Run: headless pygame with SDL's dummy video driver; simulated clock (each Clock.tick advances the game by its frame time, no real sleeping); random seed 0; keys injected as events and as key.get_pressed() state; no mouse input.
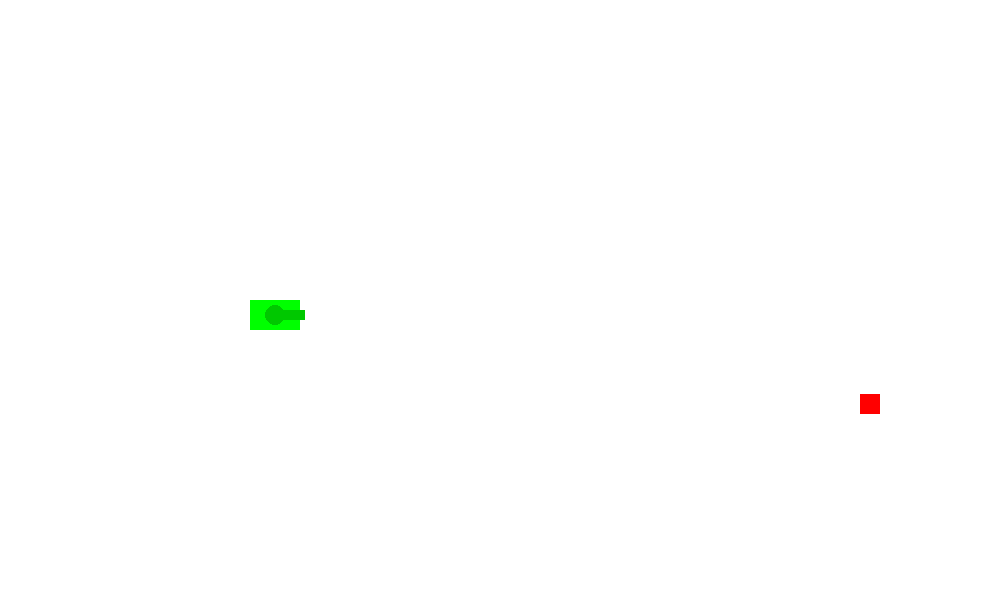
Frame 1 of 4 · flips 1–60 · no input
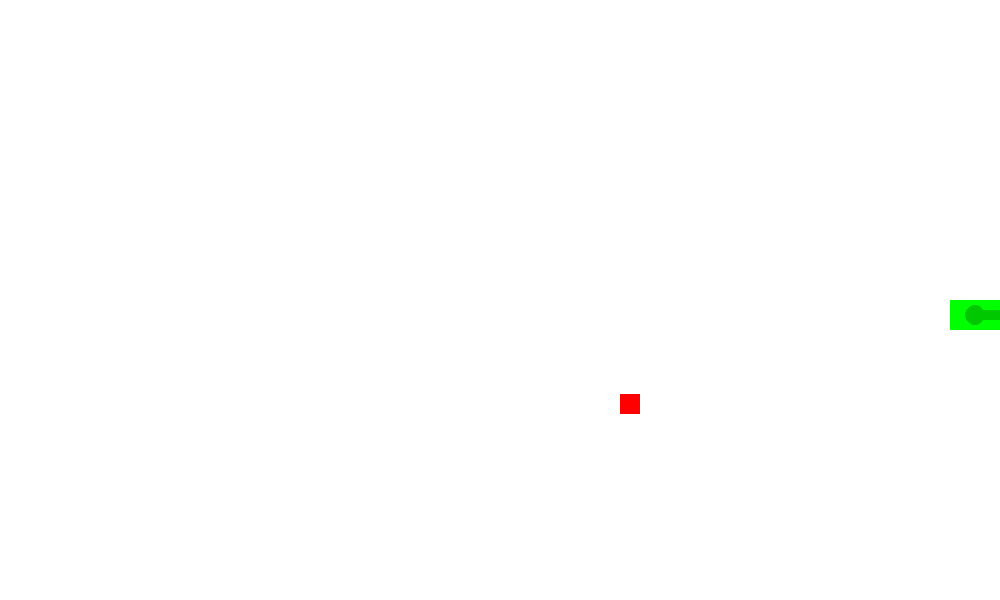
Frame 2 of 4 · flips 61–180 · tapped SPACE, RETURN · held RIGHT (→), D
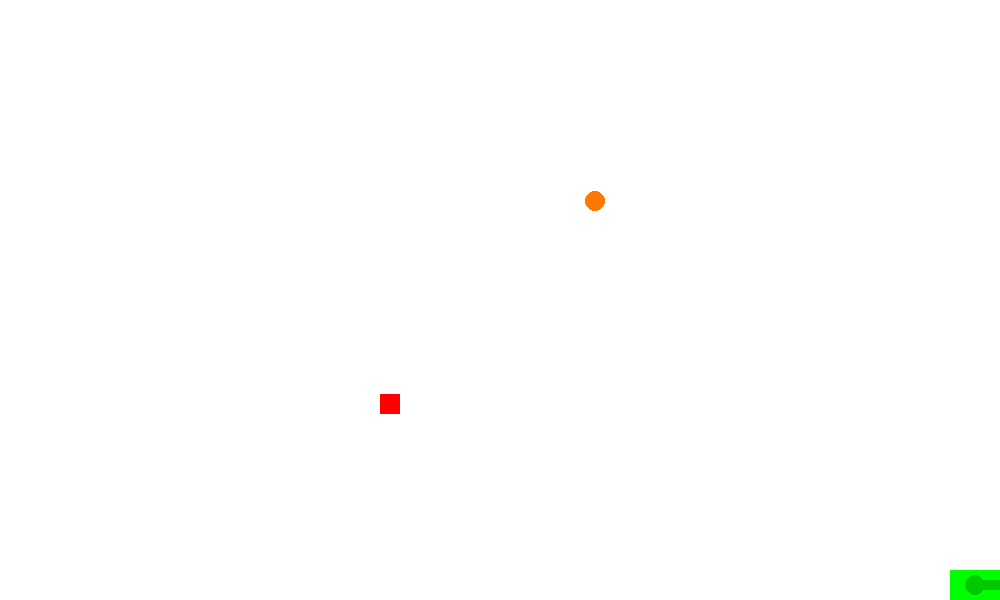
Frame 3 of 4 · flips 181–300 · held DOWN (↓), S
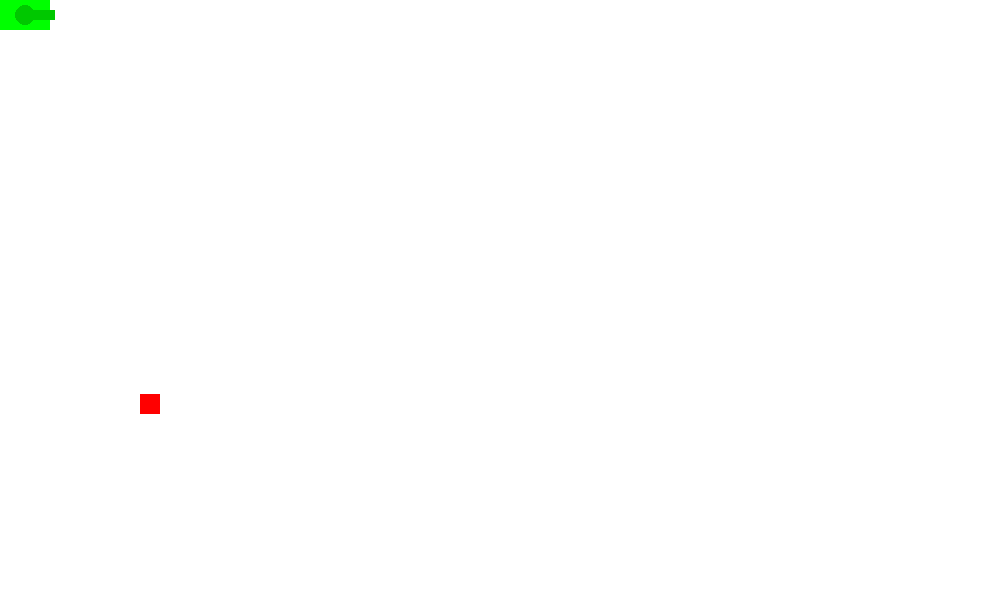
Frame 4 of 4 · flips 301–420 · held LEFT (←), A, UP (↑), W

The pygame program that drew these frames:

import pygame, sys, random, time

#initialisation de pygame
pygame.init()

#dimension de la fenêtre
WIDTH=1000 #x
HEIGHT=600 #y
window = pygame.display.set_mode((WIDTH, HEIGHT))
pygame.display.set_caption("design ennemi")

#définition des couleurs
WHITE = (255, 255, 255)
BLACK = (5, 5, 5)
RED = (255, 0, 0)
RED_DARKER = (200, 0, 0)
GREEN = (0, 255, 0)
GREEN_DARKER = (0, 200, 0)
BLUE = (0, 0, 255)
ORANGE =(255,  120, 0)
ORANGE_DARKER =  (225, 100, 0)
ORANGE_MORE_DARKER = (200, 80, 0)

class Tanks_code:
    def __init__(self):
        self.xA, self.yA = WIDTH/4, HEIGHT/2 #position tank A
        """self.xB, self.yB = WIDTH*3/4, HEIGHT/2 #position tank B"""
        self.speed = 5 #vitesse du tank
        self.width, self.height = 50, 30 #taille du tank
        self.color = GREEN #couleur du tank
        self.bullet_speed = 50 #vitesse de la balle
        self.bullet_radius = 10 #taille de la balle
        self.bullet_color = ORANGE #couleur de la balle
        self.bullet_xA, self.bullet_yA = int(self.xA + self.width),  int(self.yA + self.height/2)#position de départ de la balle du tank A
        self.canon_xA,  self.canon_yA = int(self.xA + self.width/2), int(self.yA + self.height/2) #position du canon du tank A
        self.bullet_state_A=False
        self.cooldown_time = 600  # 500 milliseconds = 0.5 seconds
        self.last_shot_time = 0
        """self.bullet_xB, self.bullet_yB = self.xB - self.width, self.yB/2#position  de départ de la balle du tank B"""

    def draw_tank(self):
        pygame.draw.rect(window, self.color, (self.xA, self.yA, self.width,  self.height))
        pygame.draw.circle(window, GREEN_DARKER, (int(self.xA + self.width/2), int(self.yA + self.height/2)), 10)  # draw the tank circle
        pygame.draw.rect(window, GREEN_DARKER, (int(self.xA + self.width/2), int(self.yA + (self.height/2-5)), 30, 10)) #canon du tank


    def move_tank(self, keys):
        #avec ZQSD
        if keys[pygame.K_w]: # w=z touche qwerty
            if self.yA-self.speed>=0:
                self.yA -= self.speed #monter
        if keys[pygame.K_s]:
            if self.yA+self.speed<=(HEIGHT-self.height):
                self.yA += self.speed #descendre
        if keys[pygame.K_a]: # a=q touche qwerty
            if  self.xA-self.speed>=0:
                self.xA -= self.speed #reculer
        if keys[pygame.K_d]:
            if self.xA+self.speed<=(WIDTH-self.width):
                self.xA += self.speed  #avancer

        #avec les flèches
        if keys[pygame.K_LEFT]:
            if  self.xA-self.speed>=0:
                self.xA -= self.speed #reculer
        if keys[pygame.K_RIGHT]:
            if self.xA+self.speed<=(WIDTH-self.width):
                self.xA += self.speed  #avancer
        if keys[pygame.K_UP]:
            if self.yA-self.speed>=0:
                self.yA -= self.speed #monter
        if keys[pygame.K_DOWN]:
            if self.yA+self.speed<=(HEIGHT-self.height):
                self.yA += self.speed #descendre
        if keys[pygame.K_l]:
            pygame.quit()
            sys.exit()

        #bonus
        if  keys[pygame.K_z]: #bouclier (z=w touche qwerty)
            shield_time = pygame.time.get_ticks()
            if shield_time<3000:
                pygame.draw.circle(window, BLUE, (int(self.xA + self.width/2), int(self.yA + self.height/2)), 40, 2)  # draw the tank circle
                pygame.display.update()

    def shoot(self, current_time):
        if current_time - self.last_shot_time > self.cooldown_time and not self.bullet_state_A:
            self.bullet_xA = int(self.xA + self.width)
            self.bullet_yA = int(self.yA + self.height/2)
            self.bullet_state_A = True
            self.last_shot_time = current_time
            self.bullet_hitbox = pygame.Rect(self.bullet_xA - self.bullet_radius, self.bullet_yA - self.bullet_radius, self.bullet_radius*2, self.bullet_radius*2) #hitbox balle

    def update_bullet(self):
        if self.bullet_state_A:
            self.bullet_xA += self.bullet_speed
            self.bullet_hitbox.x = self.bullet_xA - self.bullet_radius
            self.bullet_hitbox.y = self.bullet_yA - self.bullet_radius
            if self.bullet_xA > WIDTH:
                self.bullet_state_A = False


tank=Tanks_code()

class Enemy_code:
    def __init__(self):
        self.size = 20 #taille ennemi
        self.x, self.y = WIDTH-self.size, random.randint(0,  int(HEIGHT-self.size)) #position initial
        self.color = RED #couleur
        self.speed = random.randint(1, 3) #vitesse
        self.hitbox = pygame.Rect(self.x, self.y, self.size, self.size) #hitbox
        self.bullet_speed = 25
        self.bullet_radius = 10 #taille de la balle
        self.bullet_color = ORANGE #couleur de la balle
        self.bullet_x, self.bullet_y = self.x, self.y#position de départ de la balle du tank A
        self.bullet_state=False
        self.cooldown_time_E = 1500  # 500 milliseconds = 0.5 seconds
        self.last_shot_time_E = 0

    def draw_enemy(self):
        pygame.draw.rect(window, self.color, (self.x, self.y, self.size, self.size))

    def update_enemy(self):
        self.x -= self.speed
        self.hitbox.x = self.x
        self.hitbox.y = self.y
        if self.x < 0:
            self.x, self.y = WIDTH-self.size, random.randint(0,  int(HEIGHT-self.size)) #position initial
            self.hitbox.x = self.x
            self.hitbox.y = self.y

    def shoot(self, current_time):
        if current_time - self.last_shot_time_E > self.cooldown_time_E and not self.bullet_state:
            print("enemy is shooting")
            self.bullet_x = self.y
            self.bullet_y = self.y
            self.bullet_state = True
            self.last_shot_time_E = current_time
            self.bullet_hitbox = pygame.Rect(self.bullet_x - self.bullet_radius, self.bullet_y - self.bullet_radius, self.bullet_radius*2, self.bullet_radius*2) #hitbox balle

    def update_bullet(self):
        if self.bullet_state:
            self.bullet_x = int((tank.xA-self.x) + self.bullet_speed)
            self.bullet_y = int((tank.yA-self.y) + self.bullet_speed)
            self.bullet_hitbox.x = self.bullet_x - self.bullet_radius
            self.bullet_hitbox.y = self.bullet_y - self.bullet_radius
            if self.bullet_x > WIDTH or self.bullet_x <= 0 or self.bullet_y > HEIGHT or self.bullet_y <= 0:
                self.bullet_state = False

    def draw_bullet(self):
        if self.bullet_state:
            pygame.draw.circle(window, self.bullet_color, (int(self.bullet_x), int(self.bullet_y)), self.bullet_radius)
            print("bullet draw")
enemy=Enemy_code()

def nuke(keys):
    if keys[pygame.K_v]:
        first_nuke_radius = 600
        second_nuke_radius = 50
        last_nuke_radius = 30
        for one in range(first_nuke_radius, 10, -10):
            pygame.draw.circle(window, RED, (int(WIDTH/2), int(HEIGHT/2)), one, 2)
            pygame.display.flip()
            pygame.time.delay(30)
            window.fill(WHITE)
        time.sleep(0.5)
        for two in range(second_nuke_radius, 1, -1):
            pygame.draw.circle(window, BLACK, (int(WIDTH/2), int(HEIGHT/2)), two)
            pygame.display.flip()
            pygame.time.delay(30)
            window.fill(WHITE)
        for i in range(3):
            for three in range(last_nuke_radius, 600, 30):
                pygame.draw.circle(window, ORANGE, (int(WIDTH/2), int(HEIGHT/2)),three)
                if three > 120:
                    pygame.draw.circle(window, ORANGE_DARKER, (int(WIDTH/2), int(HEIGHT/2)),  three-120)
                if  three > 240:
                    pygame.draw.circle(window, ORANGE_MORE_DARKER, (int(WIDTH/2), int(HEIGHT/2)), three-240)
                pygame.display.flip()
                pygame.time.delay(30)
        time.sleep(1)





#*****************************************boucle principale
clock=pygame.time.Clock()
while True:
    #pour quitter proprement
    for event in pygame.event.get():
        if event.type == pygame.QUIT:
            pygame.quit()
            sys.exit()
    window.fill(WHITE)
    current_time = pygame.time.get_ticks()
    keys = pygame.key.get_pressed()
    nuke(keys)
    tank.move_tank(keys)
    enemy.update_enemy()
    enemy.shoot(current_time)
    enemy.update_bullet()
    enemy.draw_bullet()
    enemy.draw_enemy()
    tank.draw_tank()
    pygame.display.flip()
    # Limiter la vitesse de la boucle à 60 FPS
    clock.tick(60)
